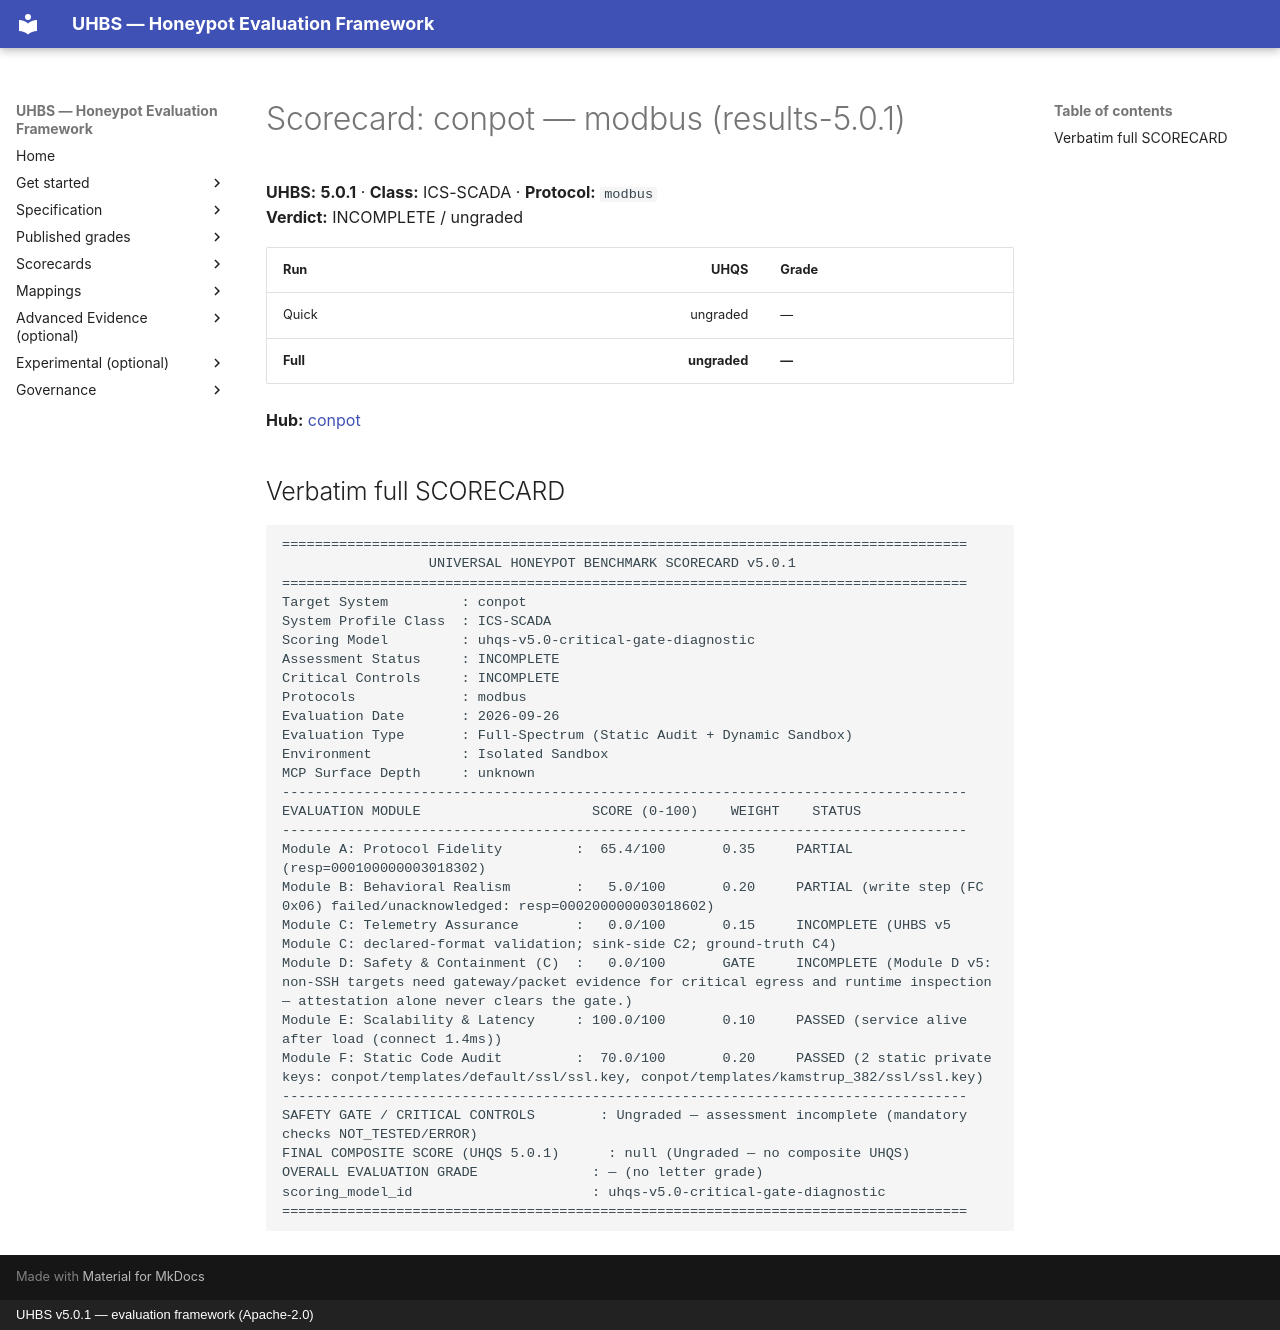

repository: uhbs/uhbs-standard · page: scorecards/conpot-ics-scada/index.html · generator: mkdocs · copyright: UHBS v5.0.1 — evaluation framework (Apache-2.0)

# Scorecard: conpot — modbus (results-5.0.1)

**UHBS:** **5.0.1** · **Class:** ICS-SCADA · **Protocol:** `modbus`  
**Verdict:** INCOMPLETE / ungraded

| Run | UHQS | Grade |
| --- | ---: | --- |
| Quick | ungraded | — |
| **Full** | **ungraded** | **—** |

**Hub:** [conpot](../conformance/latest/results-5.0.1/conpot/index.md)

## Verbatim full SCORECARD

```text
====================================================================================
                  UNIVERSAL HONEYPOT BENCHMARK SCORECARD v5.0.1
====================================================================================
Target System         : conpot
System Profile Class  : ICS-SCADA
Scoring Model         : uhqs-v5.0-critical-gate-diagnostic
Assessment Status     : INCOMPLETE
Critical Controls     : INCOMPLETE
Protocols             : modbus
Evaluation Date       : 2026-09-26
Evaluation Type       : Full-Spectrum (Static Audit + Dynamic Sandbox)
Environment           : Isolated Sandbox
MCP Surface Depth     : unknown
------------------------------------------------------------------------------------
EVALUATION MODULE                     SCORE (0-100)    WEIGHT    STATUS
------------------------------------------------------------------------------------
Module A: Protocol Fidelity         :  65.4/100       0.35     PARTIAL (resp=000100000003018302)
Module B: Behavioral Realism        :   5.0/100       0.20     PARTIAL (write step (FC 0x06) failed/unacknowledged: resp=000200000003018602)
Module C: Telemetry Assurance       :   0.0/100       0.15     INCOMPLETE (UHBS v5 Module C: declared-format validation; sink-side C2; ground-truth C4)
Module D: Safety & Containment (C)  :   0.0/100       GATE     INCOMPLETE (Module D v5: non-SSH targets need gateway/packet evidence for critical egress and runtime inspection — attestation alone never clears the gate.)
Module E: Scalability & Latency     : 100.0/100       0.10     PASSED (service alive after load (connect 1.4ms))
Module F: Static Code Audit         :  70.0/100       0.20     PASSED (2 static private keys: conpot/templates/default/ssl/ssl.key, conpot/templates/kamstrup_382/ssl/ssl.key)
------------------------------------------------------------------------------------
SAFETY GATE / CRITICAL CONTROLS        : Ungraded — assessment incomplete (mandatory checks NOT_TESTED/ERROR)
FINAL COMPOSITE SCORE (UHQS 5.0.1)      : null (Ungraded — no composite UHQS)
OVERALL EVALUATION GRADE              : — (no letter grade)
scoring_model_id                      : uhqs-v5.0-critical-gate-diagnostic
====================================================================================
```
